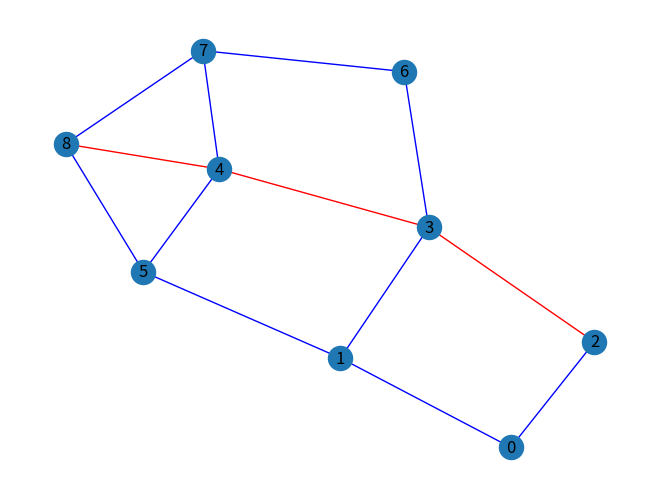

This chart was generated by the following Python code:
import numpy as np 
import matplotlib.pyplot as plt
import networkx as nx

def Dijkstra(matrix, root, dest):
    # return NotImplementedError
    return nx.dijkstra_path(matrix, root, dest)

nparr = np.array([[0, 1, 1, 0, 0, 0, 0, 0, 0],
                  [1, 0, 0, 1, 0, 1, 0, 0, 0],
                  [1, 0, 0, 1, 0, 0, 0, 0, 0],
                  [0, 1, 1, 0, 1, 0, 1, 0, 0],
                  [0, 0, 0, 1, 0, 1, 0, 1, 1],
                  [0, 1, 0, 0, 1, 0, 0, 0, 1],
                  [0, 0, 0, 1, 0, 0, 0, 1, 0],
                  [0, 0, 0, 0, 1, 0, 1, 0, 1],
                  [0, 0, 0, 0, 1, 1, 0, 1, 0]
                ])

graph = nx.from_numpy_array(nparr)

shortestPathNodes = Dijkstra(graph, 2, 8)
print(shortestPathNodes) # for debugging
# co-pilot generated shiet
# nx.draw_spring(graph, with_labels=True, edge_color='r', nodelist=shortest_path, edgelist=[(shortest_path[i], shortest_path[i+1]) for i in range(len(shortest_path)-1)])

# drawing this way below will show the nodes in the shortest path in blue
# nx.draw_spring(graph, with_labels=True, nodelist=shortest_path, edgelist=edge_list, edge_color='r', node_color='b')

# zip function creates a zip object that's basically a list of tuples that represents edges in the shortest path
# tuple() reassigns the zip object to a tuple object
shortestPathEdges = tuple(zip(shortestPathNodes[:-1], shortestPathNodes[1:]))
print(shortestPathEdges) # for debugging
edge_colors = ['r' if edge in shortestPathEdges or (edge[1], edge[0]) in shortestPathEdges else 'b' for edge in graph.edges]
print(edge_colors) # for debugging
nx.draw(graph, pos=nx.spring_layout(graph), with_labels=True, edge_color=edge_colors)

plt.axis=("equal")
plt.show()
